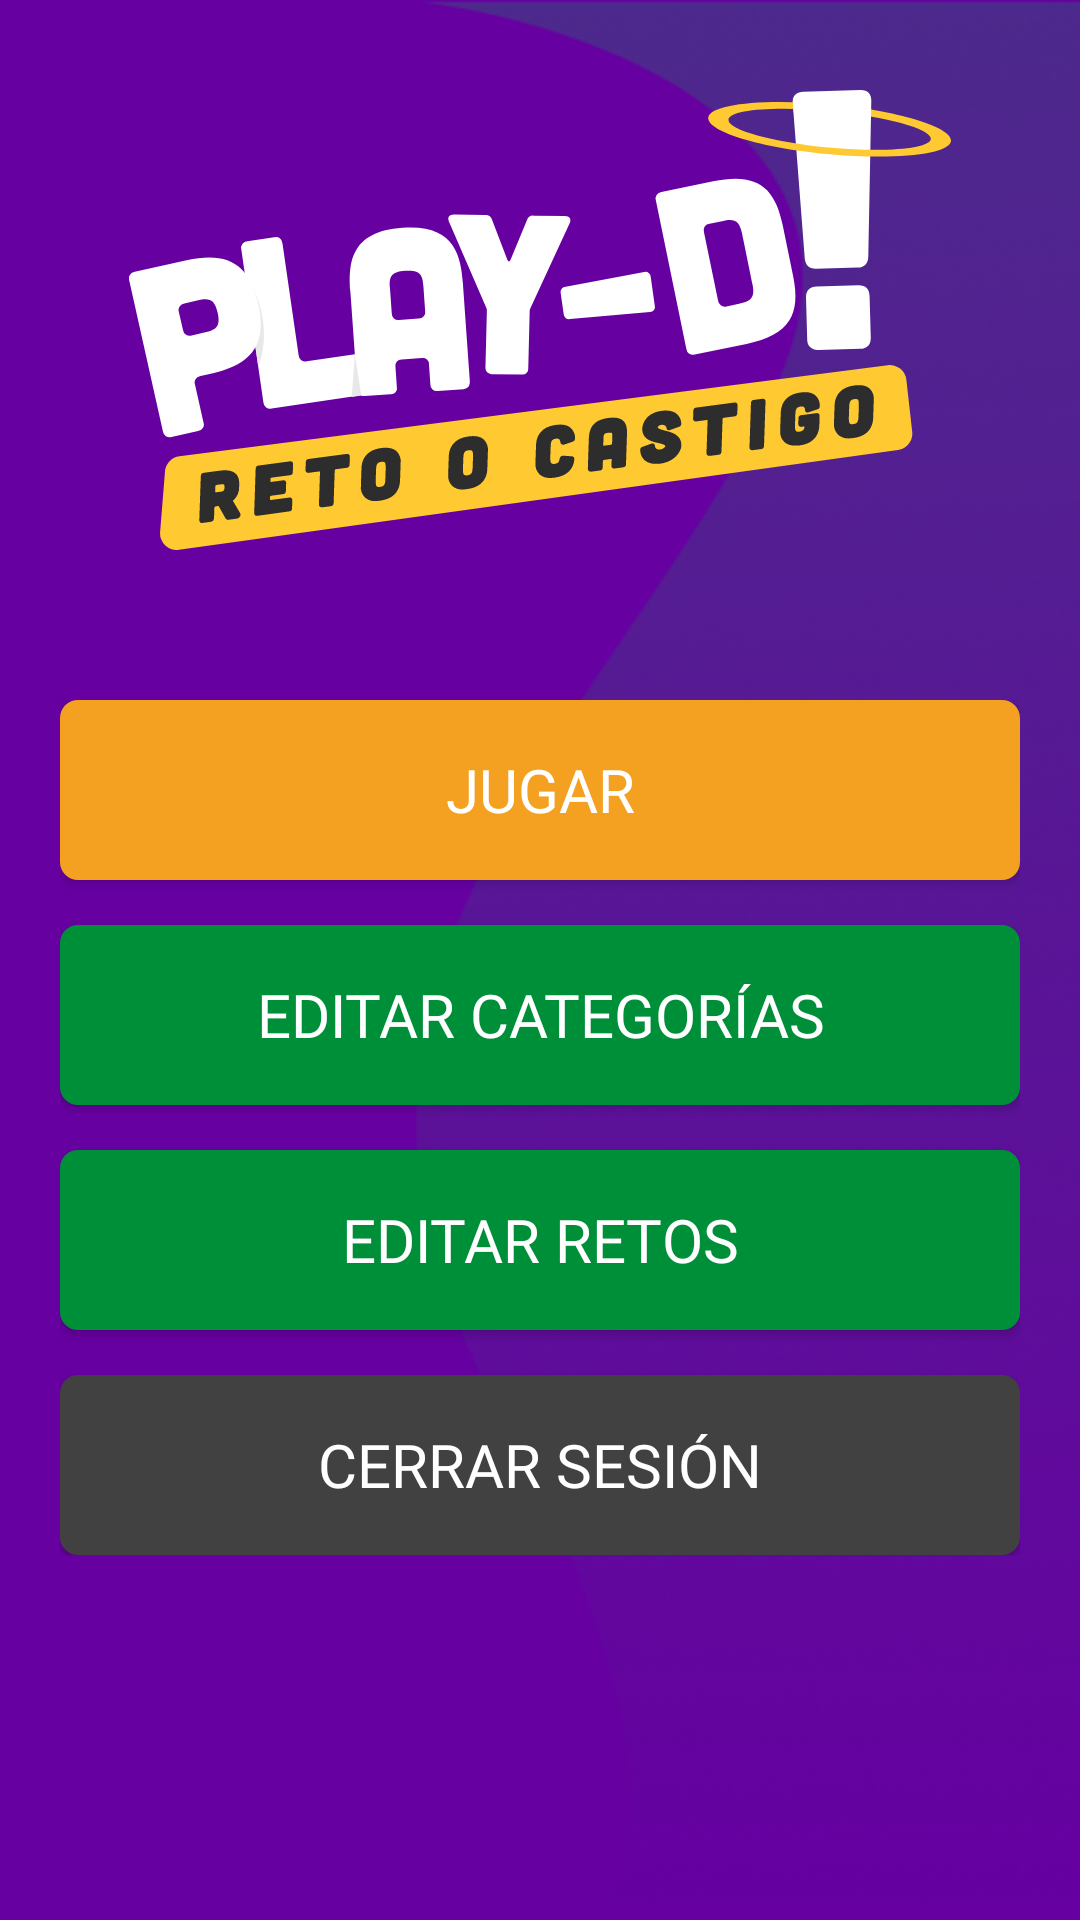

This screen was rendered from an Android layout file. Write that file and the resources it references.
<!-- AndroidManifest.xml: application theme Theme.AppCompat.NoActionBar -->
<!-- res/layout/activity_menu.xml -->
<?xml version="1.0" encoding="utf-8"?>
<androidx.constraintlayout.widget.ConstraintLayout xmlns:android="http://schemas.android.com/apk/res/android"
    xmlns:app="http://schemas.android.com/apk/res-auto"
    xmlns:tools="http://schemas.android.com/tools"
    android:layout_width="match_parent"
    android:layout_height="match_parent"
    tools:context=".vista.Menu_act">

    <LinearLayout
        android:layout_width="match_parent"
        android:layout_height="match_parent"
        android:background="@drawable/fondo1"
        android:orientation="vertical">

        <RelativeLayout
            android:layout_width="match_parent"
            android:layout_height="match_parent">

            <ImageView
                android:id="@+id/imageView12"
                android:layout_width="match_parent"
                android:layout_height="wrap_content"
                android:layout_marginTop="30dp"
                app:srcCompat="@drawable/ic_logo" />

            <LinearLayout
                android:id="@+id/botones"
                android:layout_width="match_parent"
                android:layout_height="wrap_content"
                android:layout_below="@id/imageView12"
                android:layout_centerInParent="true"
                android:layout_marginLeft="20dp"
                android:layout_marginTop="50dp"
                android:layout_marginRight="20dp"
                android:orientation="vertical">

                <Button
                    android:id="@+id/btnJugar"
                    android:layout_width="match_parent"
                    android:layout_height="60dp"
                    android:background="@drawable/btns"
                    android:backgroundTint="@color/orange"
                    android:fontFamily="@font/fira_bold"
                    android:text="jugar"
                    android:textSize="20sp" />

                <Button
                    android:id="@+id/btnEditarCategorias"
                    android:layout_width="match_parent"
                    android:layout_height="60dp"
                    android:layout_marginTop="15dp"
                    android:background="@drawable/btns"
                    android:fontFamily="@font/fira_bold"
                    android:text="editar categorías"
                    android:textSize="20sp" />

                <Button
                    android:id="@+id/btnEditarRetos"
                    android:layout_width="match_parent"
                    android:layout_height="60dp"
                    android:layout_marginTop="15dp"
                    android:background="@drawable/btns"
                    android:fontFamily="@font/fira_bold"
                    android:text="editar retos"
                    android:textSize="20sp" />

                <Button
                    android:id="@+id/btnLogOut"
                    android:layout_width="match_parent"
                    android:layout_height="60dp"
                    android:layout_marginTop="15dp"
                    android:background="@drawable/btns"
                    android:backgroundTint="@color/grey"
                    android:fontFamily="@font/fira_bold"
                    android:text="cerrar sesión"
                    android:textSize="20sp" />
            </LinearLayout>
        </RelativeLayout>
    </LinearLayout>
</androidx.constraintlayout.widget.ConstraintLayout>
<!-- resources referenced by this layout -->
<resources>
  <color name="grey">#414141</color>
  <color name="orange">#F4A020</color>
  <!-- drawable btns (drawable) -->
  <?xml version="1.0" encoding="utf-8"?>
  <selector xmlns:android="http://schemas.android.com/apk/res/android" >
      <item >
          <shape android:shape="rectangle"  >
              <corners android:radius="6dip" />
              <solid android:color="#008F39"></solid>
          </shape>
      </item>
  </selector>
  <!-- drawable fondo1: png bitmap (drawable, 138653 bytes) -->
  <!-- drawable ic_logo: vector/xml drawable (drawable, 21896 chars, omitted) -->
</resources>
